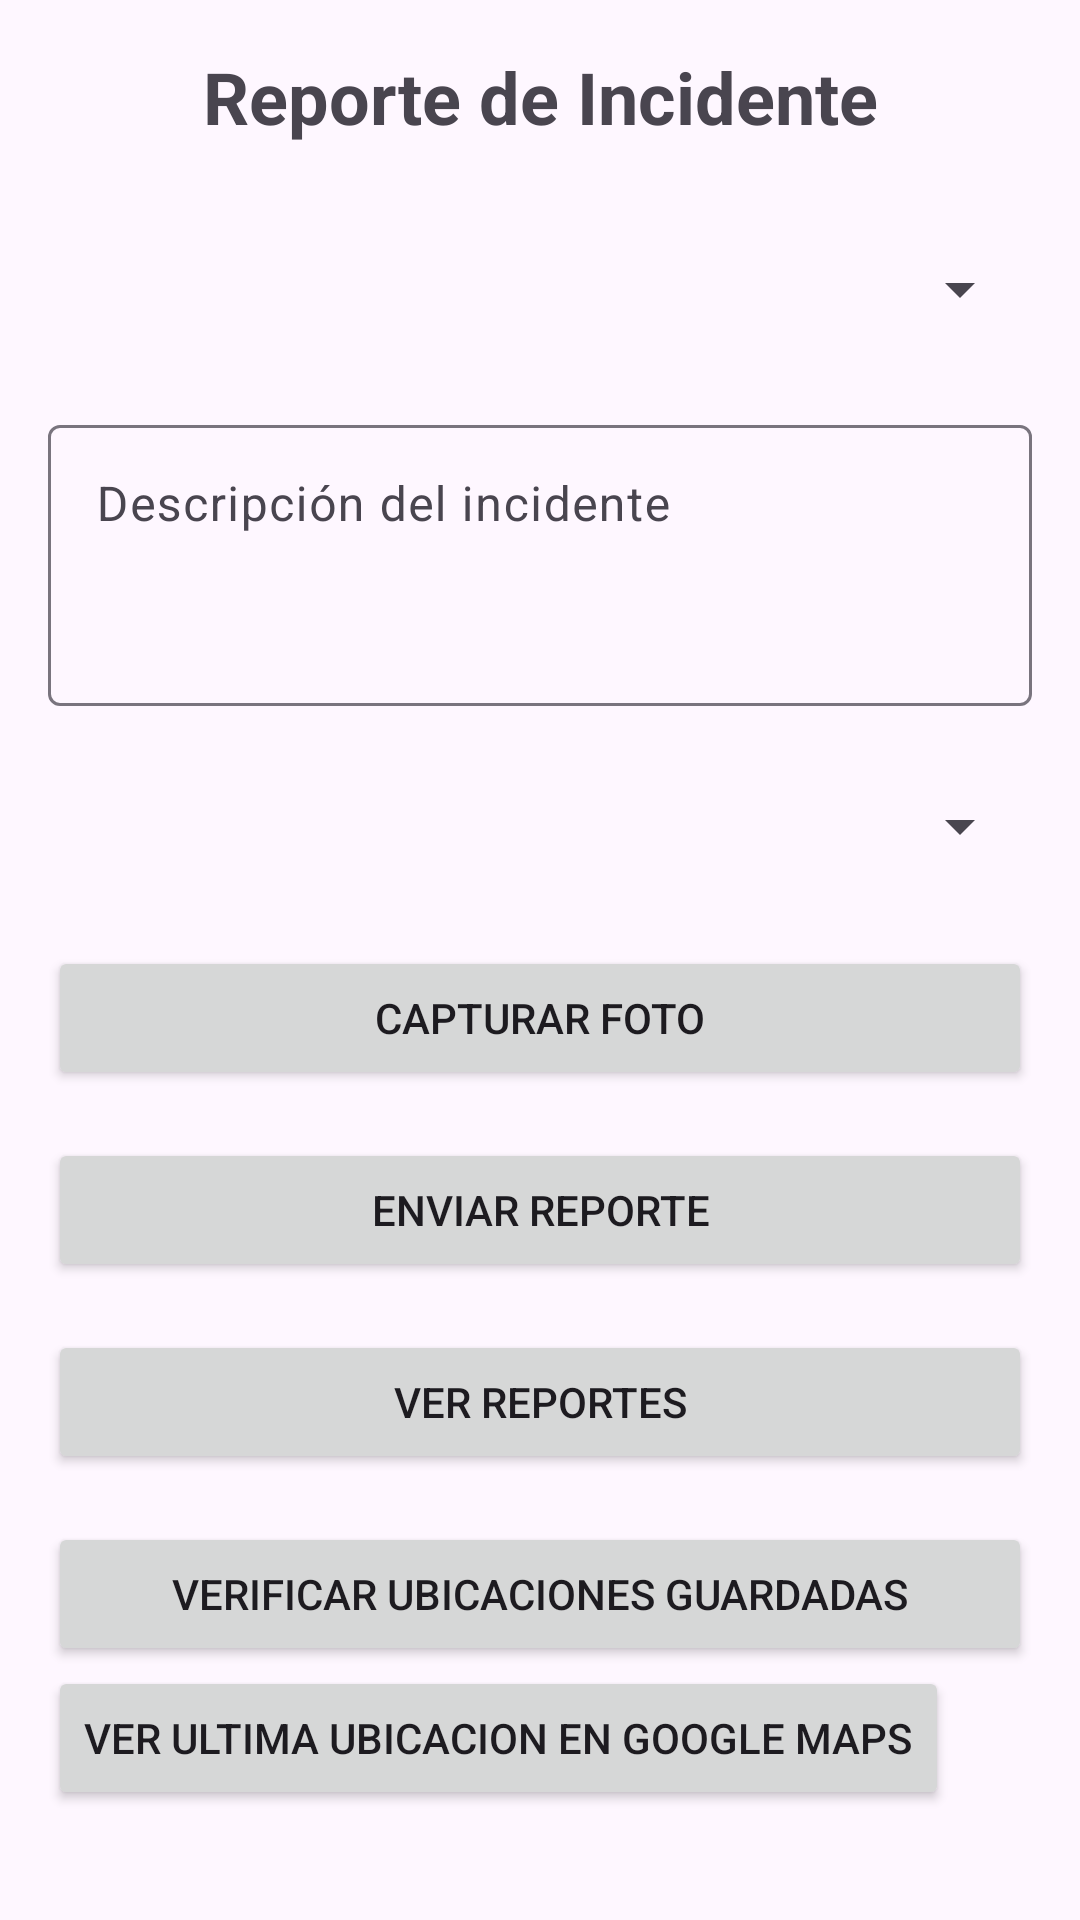

Write the Android layout XML for this screen, with the resource values it uses.
<!-- AndroidManifest.xml: application theme Theme.ProyectoPrograFinal -->
<!-- res/layout/activity_main.xml -->
<?xml version="1.0" encoding="utf-8"?>
<ScrollView xmlns:android="http://schemas.android.com/apk/res/android"
    xmlns:app="http://schemas.android.com/apk/res-auto"
    android:layout_width="match_parent"
    android:layout_height="match_parent"
    xmlns:tools="http://schemas.android.com/tools">

    <LinearLayout
        android:layout_width="match_parent"
        android:layout_height="wrap_content"
        android:orientation="vertical"
        android:padding="16dp">

        <TextView
            android:layout_width="match_parent"
            android:layout_height="wrap_content"
            android:text="Reporte de Incidente"
            android:textSize="24sp"
            android:textStyle="bold"
            android:gravity="center"
            android:layout_marginBottom="24dp"/>

        <com.google.android.material.textfield.TextInputLayout
            android:layout_width="match_parent"
            android:layout_height="wrap_content"
            android:layout_marginBottom="16dp">

            <Spinner
                android:id="@+id/typeSpinner"
                android:layout_width="match_parent"
                android:layout_height="wrap_content"
                android:minHeight="48dp"/>
        </com.google.android.material.textfield.TextInputLayout>

        <com.google.android.material.textfield.TextInputLayout
            android:layout_width="match_parent"
            android:layout_height="wrap_content"
            android:layout_marginBottom="16dp">

            <EditText
                android:id="@+id/descriptionEditText"
                android:layout_width="match_parent"
                android:layout_height="wrap_content"
                android:hint="Descripción del incidente"
                android:inputType="textMultiLine"
                android:minLines="3"
                android:gravity="top"/>
        </com.google.android.material.textfield.TextInputLayout>

        <com.google.android.material.textfield.TextInputLayout
            android:layout_width="match_parent"
            android:layout_height="wrap_content"
            android:layout_marginBottom="16dp">

            <Spinner
                android:id="@+id/severitySpinner"
                android:layout_width="match_parent"
                android:layout_height="wrap_content"
                android:minHeight="48dp"/>
        </com.google.android.material.textfield.TextInputLayout>

        <Button
            android:id="@+id/captureButton"
            android:layout_width="match_parent"
            android:layout_height="wrap_content"
            android:text="Capturar Foto"
            android:layout_marginBottom="16dp"/>

        <Button
            android:id="@+id/submitButton"
            android:layout_width="match_parent"
            android:layout_height="wrap_content"
            android:text="Enviar Reporte"
            android:layout_marginBottom="16dp"/>

        <Button
            android:id="@+id/viewReportsButton"
            android:layout_width="match_parent"
            android:layout_height="wrap_content"
            android:text="Ver Reportes"/>

        <Button
            android:id="@+id/testLocationButton"
            android:layout_width="match_parent"
            android:layout_height="wrap_content"
            android:text="Verificar Ubicaciones Guardadas"
            android:layout_marginTop="16dp"/>
        <Button
            android:id="@+id/buttonMaps"
            android:layout_width="wrap_content"
            android:layout_height="wrap_content"
            android:text="Ver Ultima Ubicacion En Google Maps"
            tools:ignore="MissingConstraints" />

    </LinearLayout>
</ScrollView>
<!-- resources referenced by this layout -->
<resources>
  <style name="Theme.ProyectoPrograFinal" parent="Base.Theme.ProyectoPrograFinal" />
  <style name="Base.Theme.ProyectoPrograFinal" parent="Theme.Material3.DayNight.NoActionBar">
          
          
      </style>
</resources>
